Dataset: crops (GitHub, kORNkin/InspireLab-SeaGrapeDetection). Classes: darkening, harvestable, whitening.

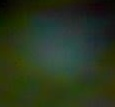
Label: harvestable

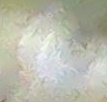
Label: whitening

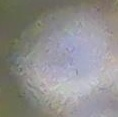
Label: whitening

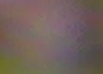
Label: darkening

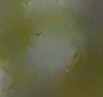
Label: darkening

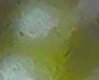
Label: harvestable
